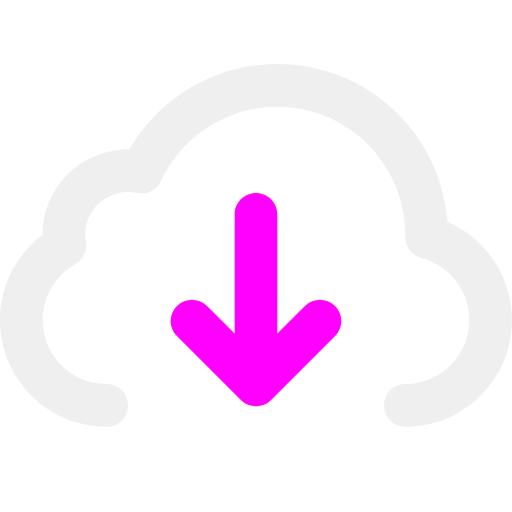
t = 0.00 s
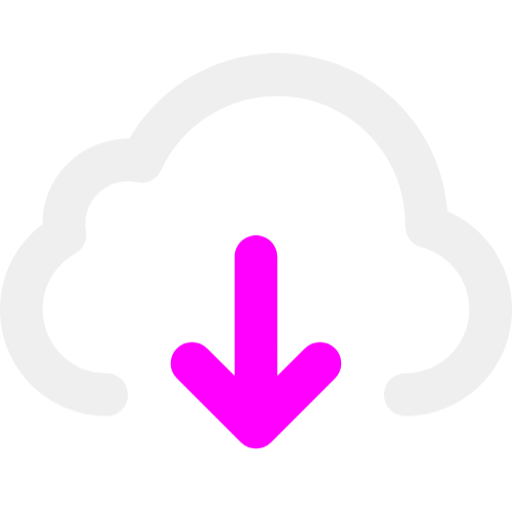
t = 0.17 s
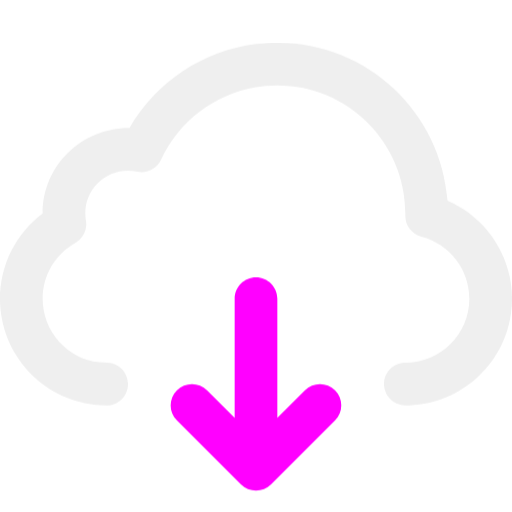
t = 0.33 s
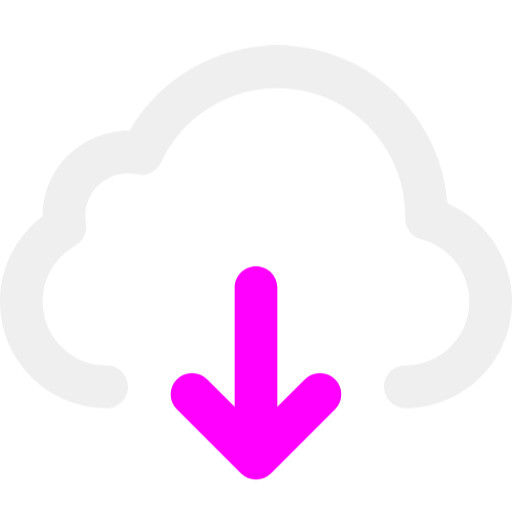
t = 0.50 s
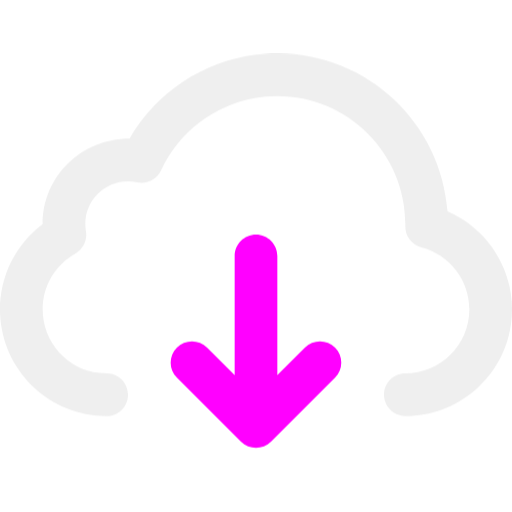
t = 0.67 s
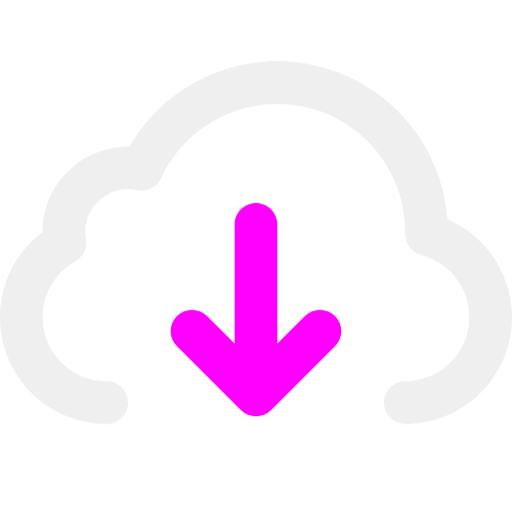
t = 0.83 s

The animated SVG that drew these frames (rendered in a browser with its animation timeline set to each time). Animation: 2 CSS @keyframes rules; one cycle of 1.00 s, repeats indefinitely.

<svg xmlns="http://www.w3.org/2000/svg" xmlns:xlink="http://www.w3.org/1999/xlink" width="100%" height="100%" viewBox="0 0 48 48">
    <style>
@keyframes Combined-Shape_t { 0% { transform: translate(0px,0px); animation-timing-function: cubic-bezier(0.42,0,0.58,1); } 33.3333% { transform: translate(0px,-2px); animation-timing-function: cubic-bezier(0.42,0,0.58,1); } 100% { transform: translate(0px,0px); } }
@keyframes Combined-Shape-2_t { 0% { transform: translate(-0px,-3.9014px); animation-timing-function: cubic-bezier(0.42,0,0.58,1); } 33.3333% { transform: translate(-0px,4px); animation-timing-function: cubic-bezier(0.42,0,0.58,1); } 100% { transform: translate(-0px,-4px); } }
    </style>
    <title>
stat48_cloud_download</title><g fill="#efefef"><path id="Combined-Shape" d="M26,6C34.4373,6,41.3493,12.5308,41.9566,20.8131C45.5579,22.3633,48,25.9377,48,30C48,35.5228,43.5228,40,38,40C36.8954,40,36,39.1046,36,38C36,36.8954,36.8954,36,38,36C41.3137,36,44,33.3137,44,30C44,27.2459,42.1279,24.8641,39.4998,24.1885C38.6031,23.9579,37.9818,23.142,37.9981,22.2162C37.9997,22.1083,37.9997,22.1083,38,22C38,15.3726,32.6274,10,26,10C21.2724,10,17.0463,12.758,15.0986,16.9759C14.7055,17.8273,13.7735,18.2912,12.8572,18.0916C12.5786,18.031,12.292,18,12,18C9.79086,18,8,19.7909,8,22C8,22.2315,8.01945,22.4596,8.05776,22.683C8.20066,23.5167,7.80368,24.3501,7.0663,24.7645C5.18661,25.8208,4,27.8055,4,30C4,33.09,6.34768,35.6675,9.29864,35.9629L10.0986,36.0024C11.2019,36.0569,12.052,36.9954,11.9976,38.0986C11.9431,39.2019,11.0046,40.052,9.90137,39.9976L9.00241,39.9507C3.91134,39.4453,0,35.151,0,30C0,26.7974,1.51959,23.8594,4,21.9989C4.00062,17.5811,7.5821,14,12.1397,14.0012C14.9594,9.11827,20.197,6,26,6z" transform="translate(24,40) translate(-24,-40)" style="animation: Combined-Shape_t 1s linear infinite both;"/></g><g fill="#ff00ff">
    <path id="Combined-Shape-2" d="M26,35.1716L26,35.1716L28.5858,32.5858C29.3668,31.8047,30.6332,31.8047,31.4142,32.5858C32.1953,33.3668,32.1953,34.6332,31.4142,35.4142L25.4142,41.4142C25.0237,41.8047,24.5118,42,24,42C23.4882,42,22.9763,41.8047,22.5858,41.4142L16.5858,35.4142C15.8047,34.6332,15.8047,33.3668,16.5858,32.5858C17.3668,31.8047,18.6332,31.8047,19.4142,32.5858L22,35.1716L22,24C22,22.8954,22.8954,22,24,22C25.1046,22,26,22.8954,26,24L26,35.1716Z" transform="translate(24,28.0986) translate(-24,-32)" style="animation: Combined-Shape-2_t 1s linear infinite both;"/>
</g></svg>
